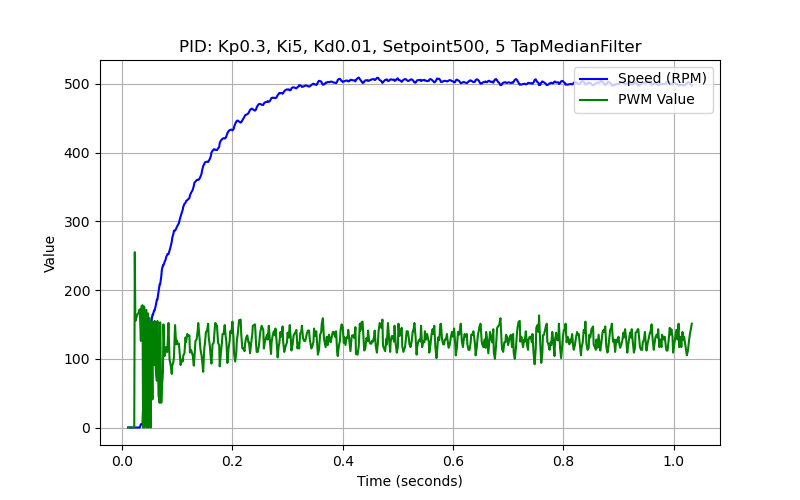

The file beside this chart, header and first rows:
time_stamp, sensor_time, speed, pwm_value
0.011, 0, 0.0, 0
0.012, 0, 0.0, 0
0.013, 0, 0.0, 0
0.014, 0, 0.0, 0
0.015, 0, 0.0, 0
0.016, 0, 0.0, 0
0.017, 0, 0.0, 0
0.018, 0, 0.0, 0
0.019, 0, 0.0, 0
0.02, 0, 0.0, 0
0.021, 0, 0.0, 0
0.022, 0, 0.0, 0
0.023, 0, 0.0, 255
0.024, 0, 0.0, 155
0.025, 0, 0.0, 157
0.026, 0, 0.0, 160
0.027, 0, 0.0, 162
0.028, 0, 0.0, 165
0.03, 0, 0.0, 167
0.031, 0, 0.0, 170
0.032, 23108, 0.0, 172
0.034, 23108, 4.72, 126
0.035, 23108, 4.72, 176
0.037, 4728, 4.72, 178
0.038, 4728, 27.79, 0
0.04, 4728, 27.79, 176
0.041, 3608, 58.03, 0
0.044, 3608, 58.03, 171
0.045, 3376, 90.34, 0
0.047, 3376, 90.34, 166
0.048, 3256, 123.8, 0
0.05, 3256, 123.8, 159
0.052, 3224, 153, 0
0.053, 3224, 153, 154
0.055, 3188, 164.1, 41
0.056, 3188, 164.1, 154
0.058, 2988, 170.4, 91
0.059, 2988, 170.4, 155
0.061, 2768, 177.5, 84
0.063, 2592, 186.1, 68
0.064, 2592, 186.1, 155
0.066, 2448, 196.8, 47
0.068, 2384, 208.3, 36
0.069, 2272, 208.3, 153
0.071, 2272, 219.8, 36
0.072, 2236, 229.2, 56
0.074, 2228, 236.1, 80
0.075, 2228, 236.1, 150
0.077, 2216, 240.8, 104
0.079, 2196, 244.7, 111
0.08, 2124, 248, 117
0.082, 2064, 252.1, 110
0.084, 2012, 252.1, 152
0.086, 2012, 257.3, 99
0.088, 1976, 263.3, 91
0.09, 1920, 270.5, 78
0.091, 1904, 276.4, 90
0.093, 1876, 281.7, 96
0.094, 1852, 286.4, 102
0.096, 1880, 286.4, 149
... 525 more rows
